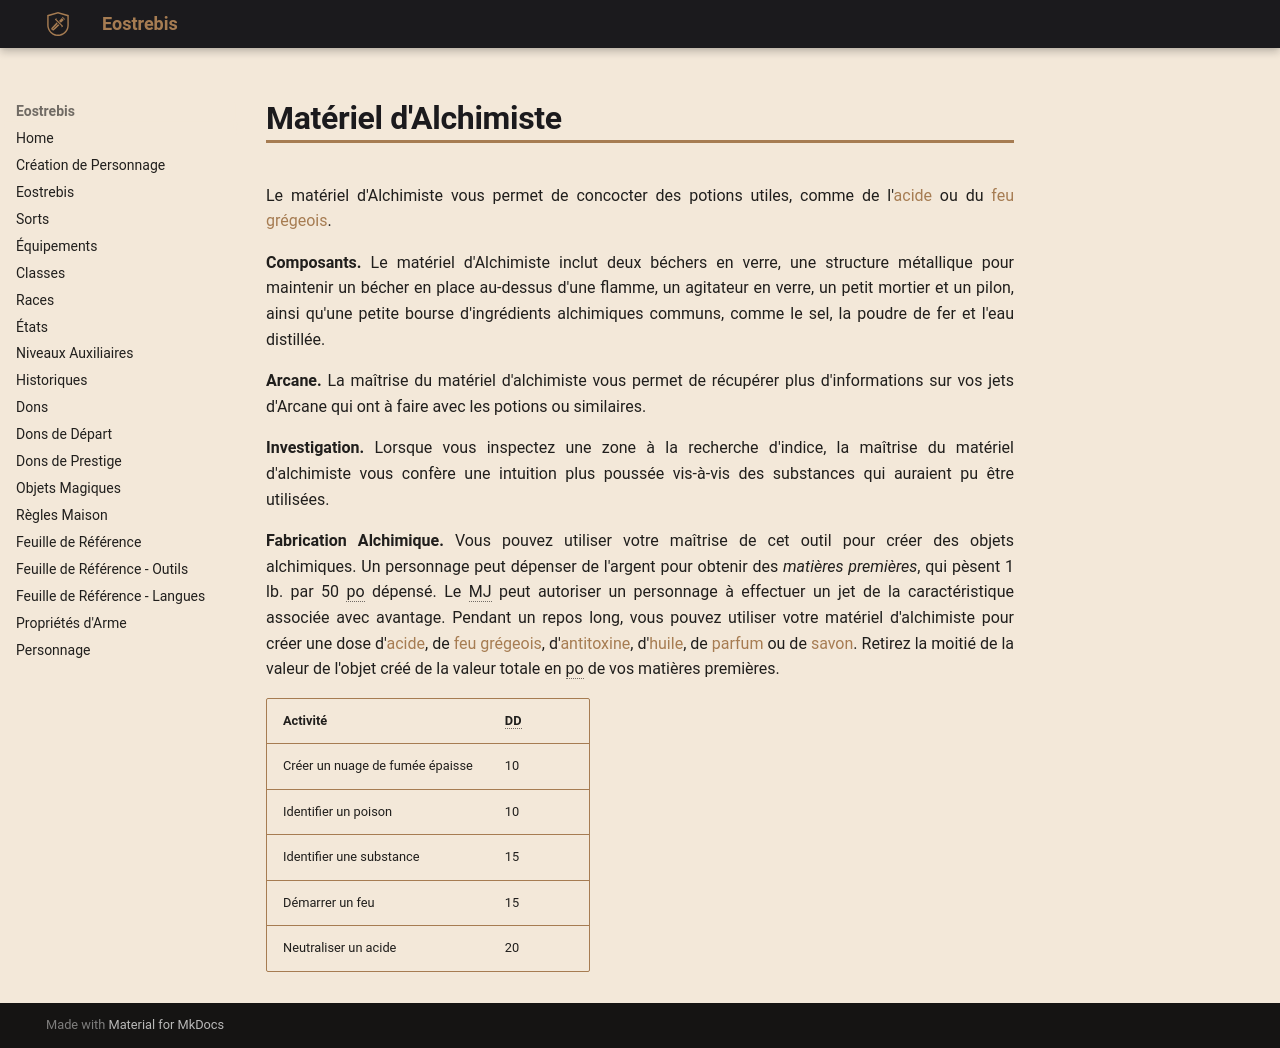

repository: Eostrebis/5e.VF · page: objets/équipement/Matériel d'Alchimiste/index.html · generator: mkdocs

---
type: Utilitaire
cout: 50
poids: 8
englishname: Alchemist's Supplies
writing_status: finished
---
Le matériel d'Alchimiste vous permet de concocter des potions utiles, comme de l'[[Acide (fiole)|acide]] ou du [[Feu Grégeois (flasque)|feu grégeois]].

**Composants.** Le matériel d'Alchimiste inclut deux béchers en verre, une structure métallique pour maintenir un bécher en place au-dessus d'une flamme, un agitateur en verre, un petit mortier et un pilon, ainsi qu'une petite bourse d'ingrédients alchimiques communs, comme le sel, la poudre de fer et l'eau distillée.

**Arcane.** La maîtrise du matériel d'alchimiste vous permet de récupérer plus d'informations sur vos jets d'Arcane qui ont à faire avec les potions ou similaires.

**Investigation.** Lorsque vous inspectez une zone à la recherche d'indice, la maîtrise du matériel d'alchimiste vous confère une intuition plus poussée vis-à-vis des substances qui auraient pu être utilisées.

**Fabrication Alchimique.** Vous pouvez utiliser votre maîtrise de cet outil pour créer des objets alchimiques. Un personnage peut dépenser de l'argent pour obtenir des *matières premières*, qui pèsent 1 lb. par 50 po dépensé. Le MJ peut autoriser un personnage à effectuer un jet de la caractéristique associée avec avantage. Pendant un repos long, vous pouvez utiliser votre matériel d'alchimiste pour créer une dose d'[[Acide (fiole)|acide]], de [[Feu Grégeois (flasque)|feu grégeois]], d'[[antitoxine]], d'[[Huile (flasque)|huile]], de [[Parfum (fiole)|parfum]] ou de [[savon]]. Retirez la moitié de la valeur de l'objet créé de la valeur totale en po de vos matières premières.

| Activité | DD |
| ------------------------------- | --- |
| Créer un nuage de fumée épaisse | 10 |
| Identifier un poison | 10 |
| Identifier une substance | 15 |
| Démarrer un feu | 15 |
| Neutraliser un acide | 20 |
